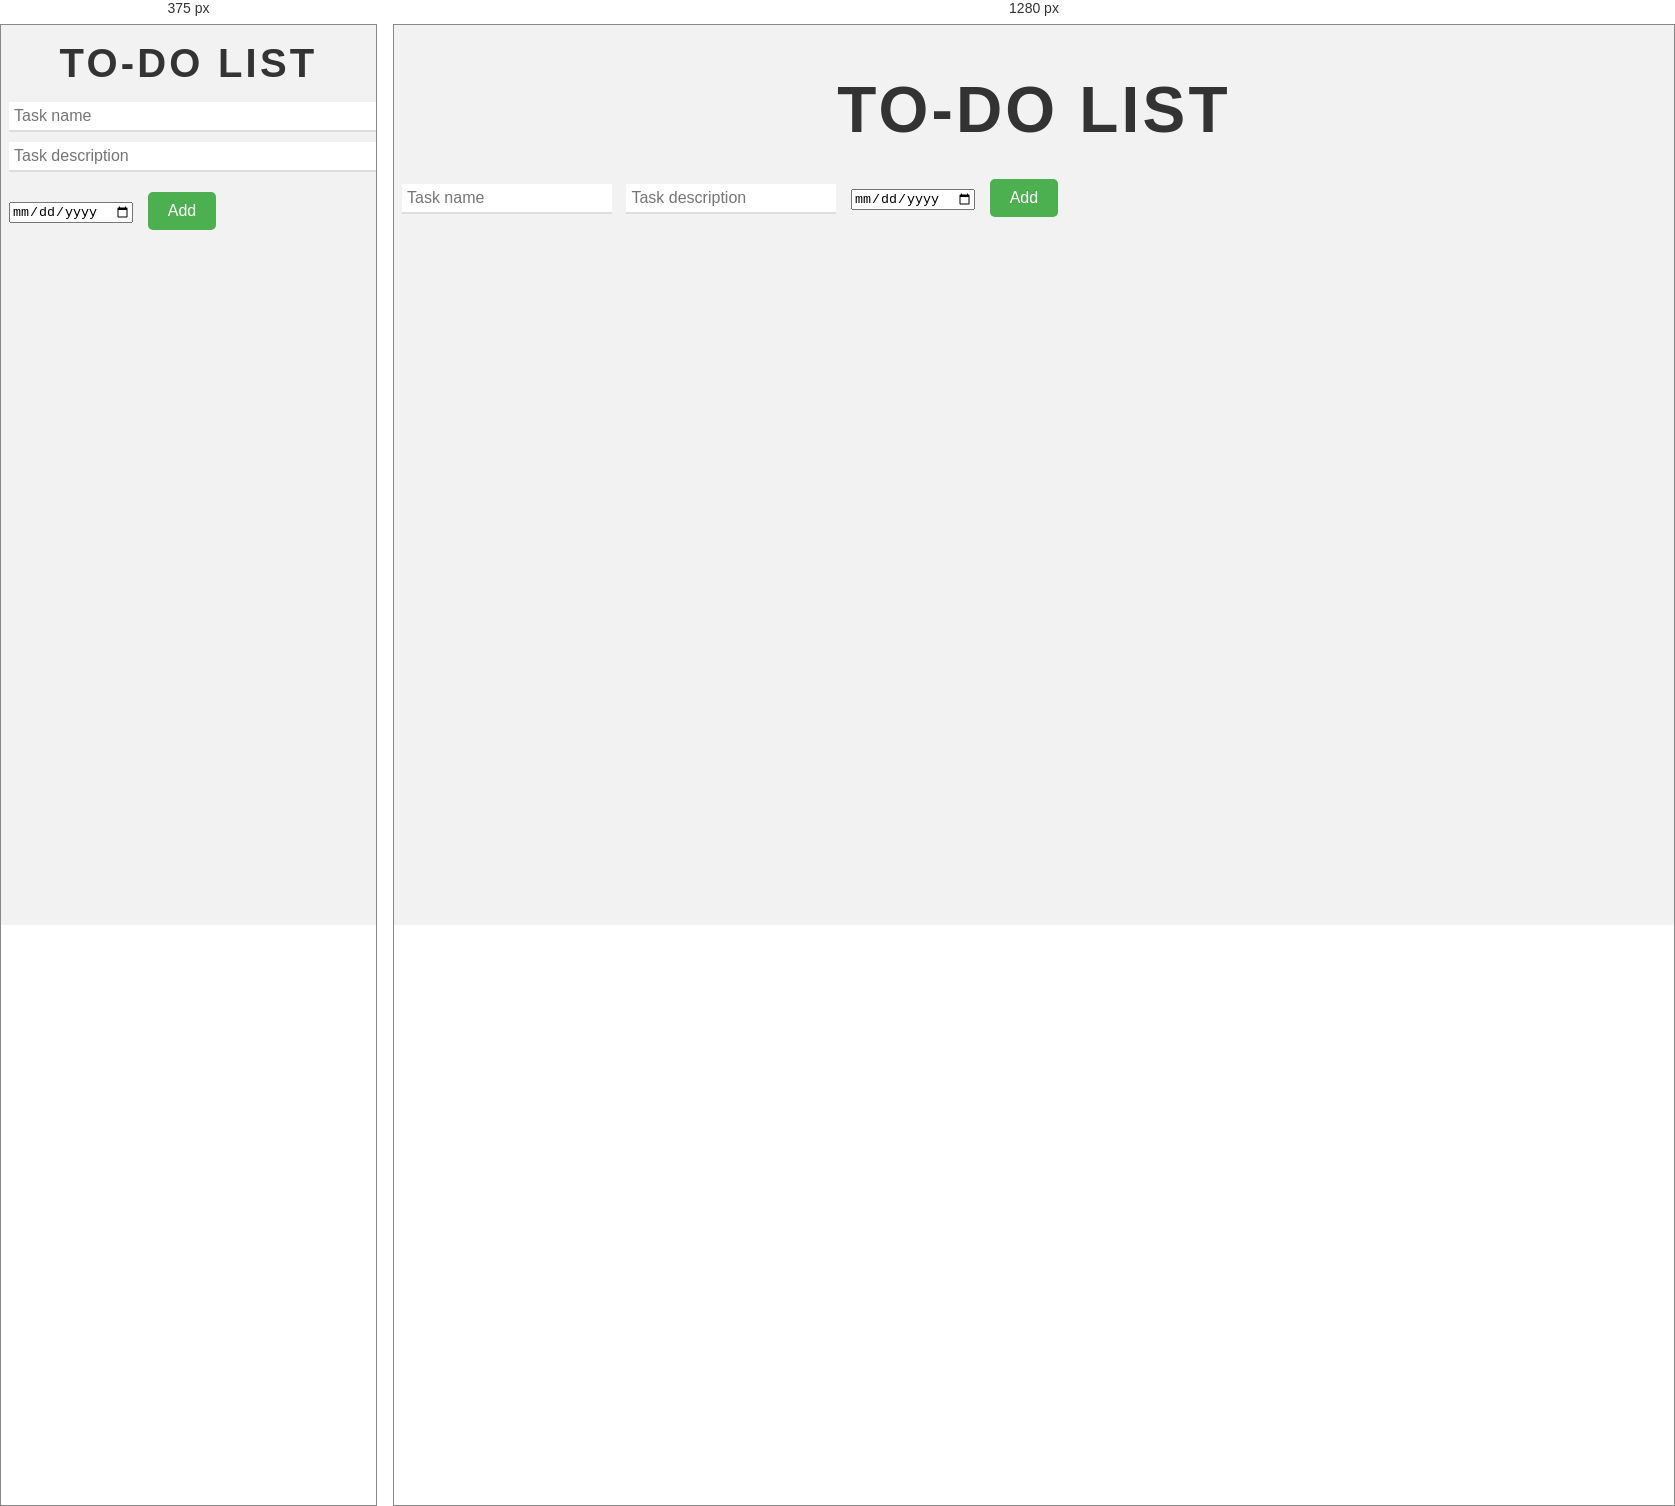
Rendered at 375 px and 1280 px, left to right.

<!-- file: index.html -->
<!DOCTYPE html>
<html>
<head>
  <title>To-Do List</title>
  <link rel="stylesheet" type="text/css" href="./stylesheet1.css">
</head>
<body>
  <h1>To-Do List</h1>
  
  <form>
    <input type="text" placeholder="Task name" id="taskInput">
    <input type="text" placeholder="Task description" id="descriptionInput">
    <input type="date" id="dueDateInput">
    <button type="button" id="addButton">Add</button>
  </form>

  <ul id="taskList"></ul>

  <script src="script.js"></script>
</body>
</html>


/* @media block from stylesheet1.css */
@media (max-width: 768px) {
  h1 {
    font-size: 2.5rem;
    margin-top: 1rem;
    margin-bottom: 1rem;
  }
  
  .taskItem {
    flex-direction: column;
  }
/* Style the task name for mobile */
.taskItem .taskName {
  margin-left: 0;
  margin-bottom: 10px;
  text-align: center;
  }
  
  /* Style the add task button for mobile */
  #addButton {
  margin-top: 10px;
  margin-bottom: 20px;
  }
  
  /* Style the input fields for mobile */
  input[type="text"] {
  margin-bottom: 10px;
  width: 100%;
  }
  
  /* Style the checkbox for mobile */
  .taskItem input[type="checkbox"] {
  margin-left: 0;
  margin-right: 10px;
  }
  
  /* Hide the due date for mobile */
  .taskItem .dueDate {
  display: none;
  }
  
  /* Show the due date for tablet screens */
  @media (min-width: 768px) {
  .taskItem .dueDate {
  display: block;
  }
  }}